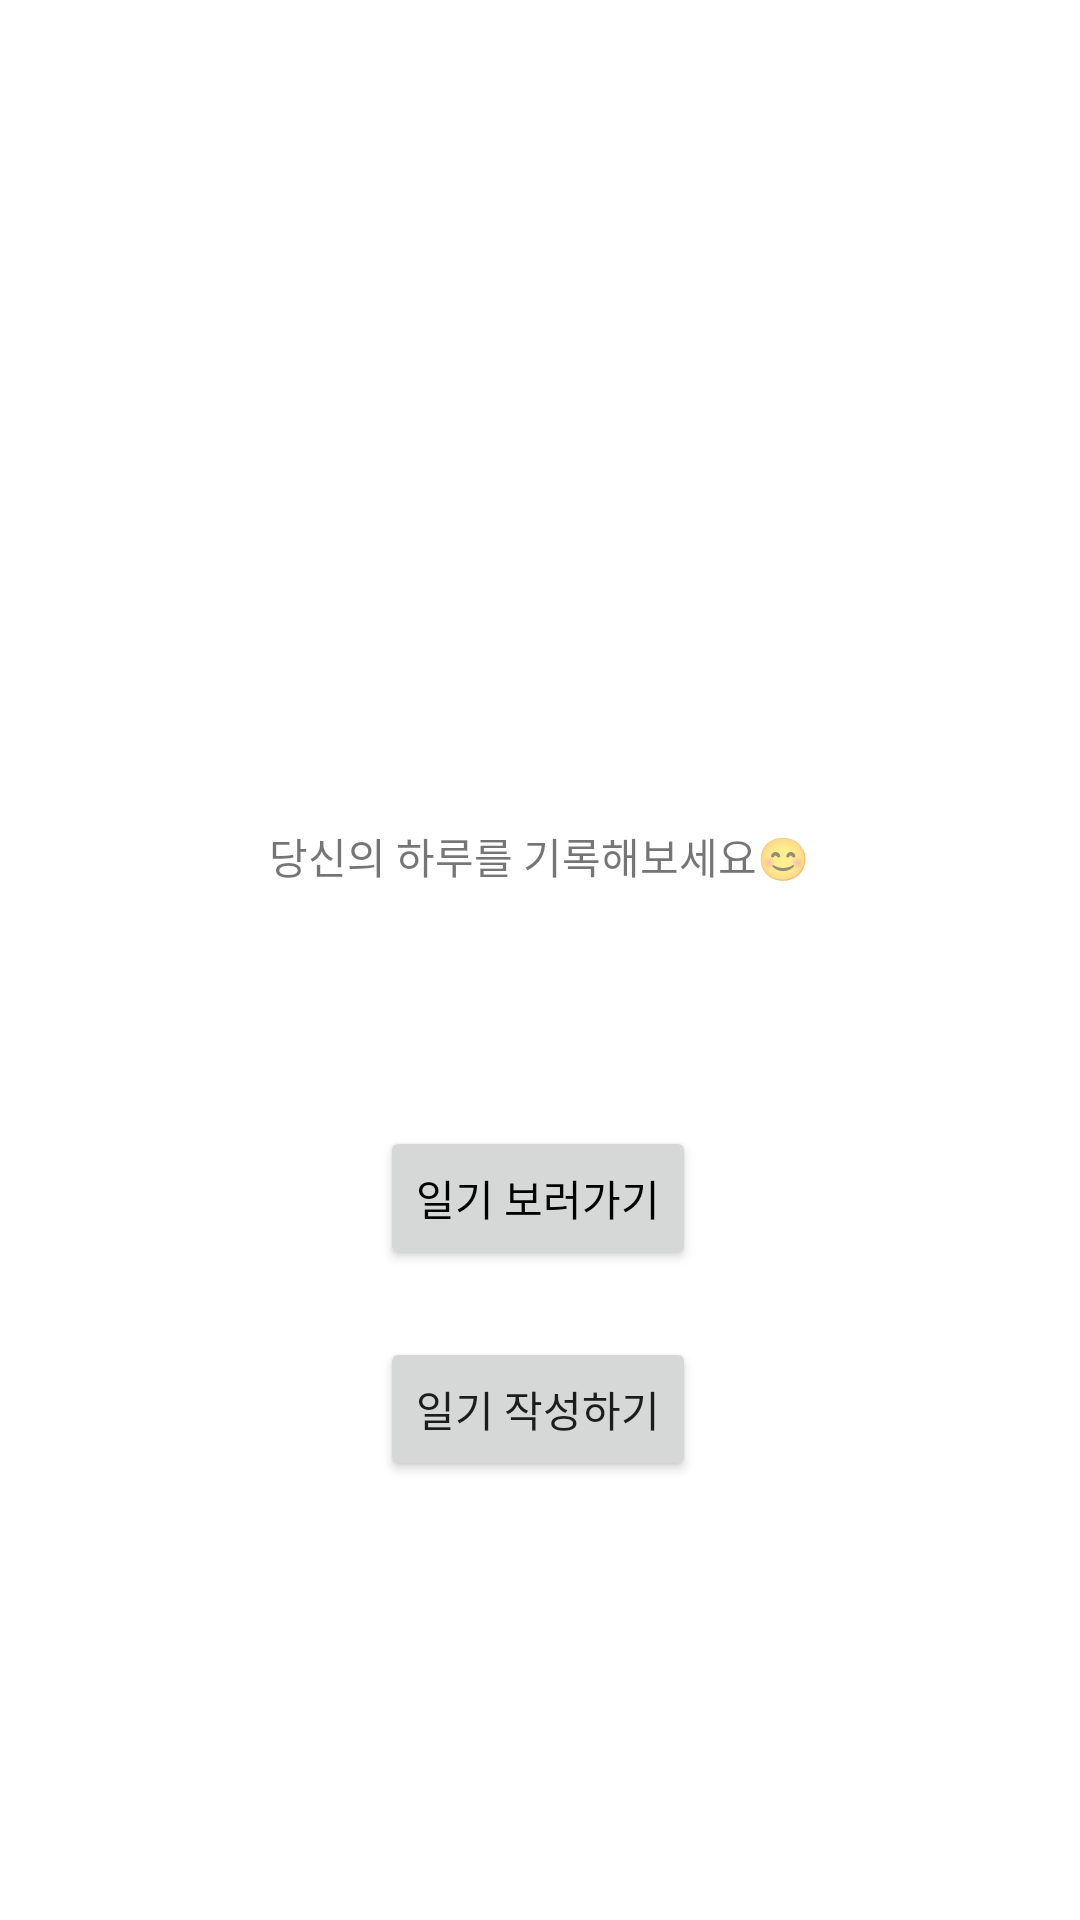

Here is an Android app screen rendered from its layout file. Give the layout XML and the strings, colors and styles it references.
<!-- AndroidManifest.xml: application theme Theme.Mydays_app -->
<!-- res/layout/activity_main.xml -->
<?xml version="1.0" encoding="utf-8"?>
<androidx.constraintlayout.widget.ConstraintLayout
    xmlns:android="http://schemas.android.com/apk/res/android"
    xmlns:app="http://schemas.android.com/apk/res-auto"
    xmlns:tools="http://schemas.android.com/tools"
    android:layout_width="match_parent"
    android:layout_height="match_parent"
    tools:context=".MainActivity">

    <androidx.appcompat.widget.AppCompatButton
        android:id="@+id/lookDiaryBtn"
        android:layout_width="wrap_content"
        android:layout_height="wrap_content"
        android:layout_marginTop="80dp"
        android:text="일기 보러가기"
        android:textColor="#000000"
        app:layout_constraintEnd_toEndOf="parent"
        app:layout_constraintHorizontal_bias="0.498"
        app:layout_constraintStart_toStartOf="parent"
        app:layout_constraintTop_toBottomOf="@+id/textView" />

    <androidx.appcompat.widget.AppCompatButton
        android:id="@+id/writeDiaryBtn"
        android:layout_width="wrap_content"
        android:layout_height="wrap_content"
        android:text="일기 작성하기"
        app:layout_constraintBottom_toBottomOf="parent"
        app:layout_constraintEnd_toEndOf="@+id/lookDiaryBtn"
        app:layout_constraintHorizontal_bias="1.0"
        app:layout_constraintStart_toStartOf="@+id/lookDiaryBtn"
        app:layout_constraintTop_toBottomOf="@+id/lookDiaryBtn"
        app:layout_constraintVertical_bias="0.133" />

    <TextView
        android:id="@+id/textView"
        android:layout_width="wrap_content"
        android:layout_height="wrap_content"
        android:layout_marginTop="60dp"
        android:text="당신의 하루를 기록해보세요😊"
        app:layout_constraintEnd_toEndOf="@+id/imageView"
        app:layout_constraintStart_toStartOf="@+id/imageView"
        app:layout_constraintTop_toBottomOf="@+id/imageView" />

    <ImageView
        android:id="@+id/imageView"
        android:layout_width="210dp"
        android:layout_height="115dp"
        android:layout_marginTop="100dp"
        app:layout_constraintEnd_toEndOf="parent"
        app:layout_constraintHorizontal_bias="0.497"
        app:layout_constraintStart_toStartOf="parent"
        app:layout_constraintTop_toTopOf="parent"
        app:srcCompat="@drawable/mydayslogo" />

</androidx.constraintlayout.widget.ConstraintLayout>
<!-- resources referenced by this layout -->
<resources>
  <style name="Theme.Mydays_app" parent="Theme.MaterialComponents.DayNight.DarkActionBar">
          
          <item name="colorPrimary">@color/purple_500</item>
          <item name="colorPrimaryVariant">@color/purple_700</item>
          <item name="colorOnPrimary">@color/white</item>
          
          <item name="colorSecondary">@color/teal_200</item>
          <item name="colorSecondaryVariant">@color/teal_700</item>
          <item name="colorOnSecondary">@color/black</item>
          
          <item name="android:statusBarColor">?attr/colorPrimaryVariant</item>
          
      </style>
  <!-- not gathered from this repository: default colours our renderer supplied (Android Studio template values) -->
  <color name="purple_500">#FF6200EE</color>
  <color name="purple_700">#FF3700B3</color>
  <color name="teal_200">#FF03DAC5</color>
  <color name="teal_700">#FF018786</color>
  <color name="black">#FF000000</color>
  <color name="white">#FFFFFFFF</color>
</resources>
